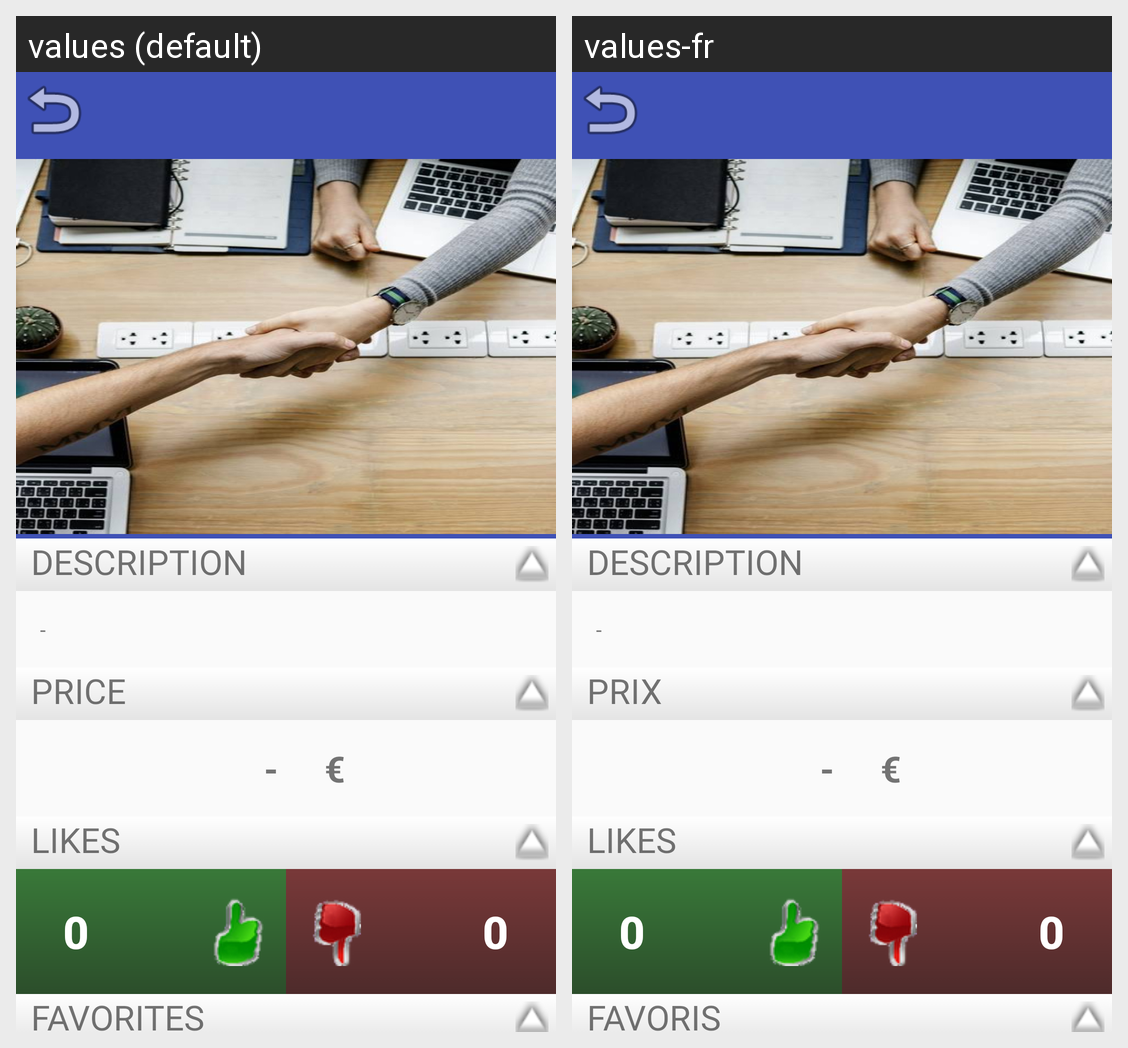

For this localized Android screen grid, give each drawn string resource with its value in every locale shown.
Android screen res/layout/activity_article_viewer.xml rendered under 2 locales, left to right: values (default), values-fr. Device: Nexus 5 (rendered at 1080×1920; each locale shown at half size, 540×960, under a caption strip naming it); theme AppTheme.
Strings drawn on this screen, with the default value and each locale's value (text and hints the layout hard-codes, and strings that could not be matched under every locale, appear in the picture but are not listed):

description
  values: DESCRIPTION
  values-fr: DESCRIPTION

prixx
  values: PRICE
  values-fr: PRIX

likes
  values: LIKES
  values-fr: LIKES

favoris
  values: FAVORITES
  values-fr: FAVORIS
